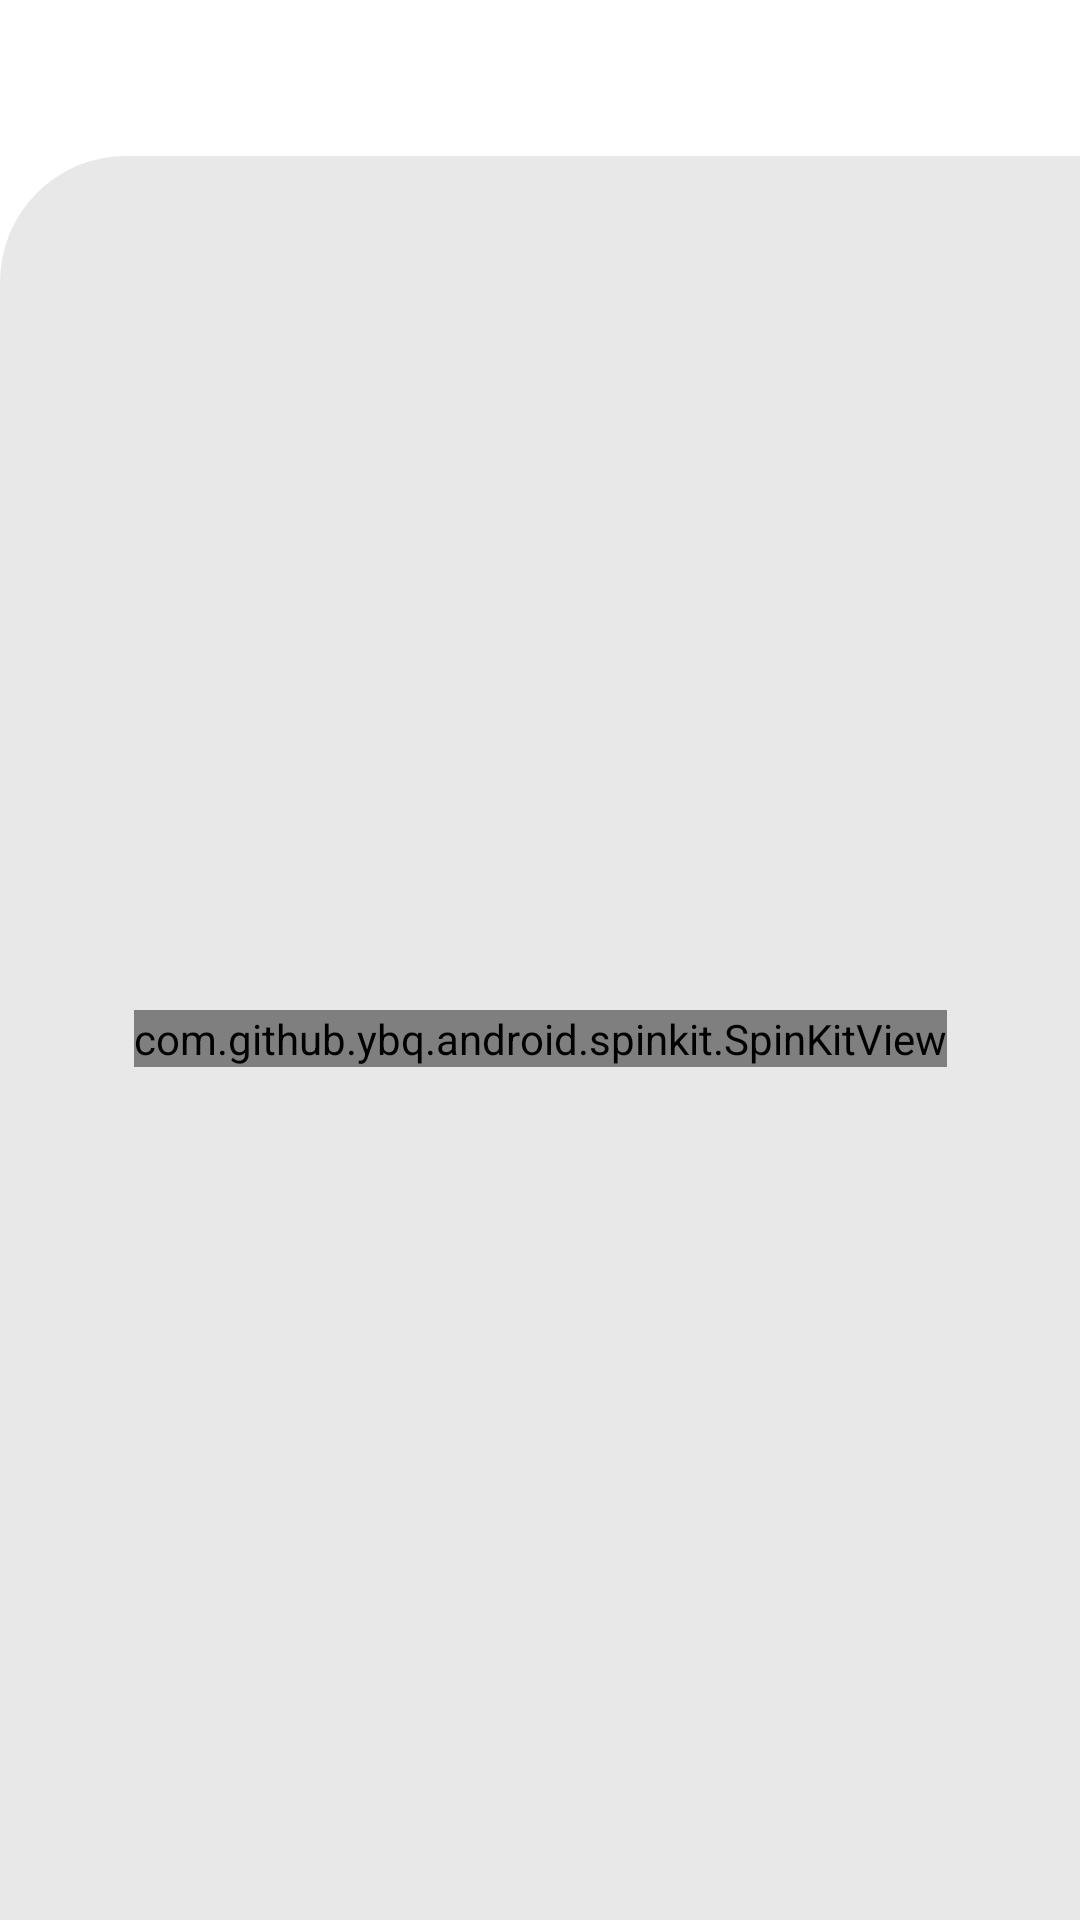

This screen was rendered from an Android layout file. Write that file and the resources it references.
<!-- AndroidManifest.xml: application theme Theme.CryptoCreek -->
<!-- res/layout/fragment_watch_list.xml -->
<?xml version="1.0" encoding="utf-8"?>
<androidx.constraintlayout.widget.ConstraintLayout
    xmlns:android="http://schemas.android.com/apk/res/android"
    xmlns:app="http://schemas.android.com/apk/res-auto"
    xmlns:tools="http://schemas.android.com/tools"
    android:id="@+id/watchListFragment"
    android:layout_width="match_parent"
    android:layout_height="match_parent"
    android:background="@color/recycler_item2">

    <androidx.constraintlayout.widget.ConstraintLayout
        android:id="@+id/constraintLayout5"
        android:layout_width="0dp"
        android:layout_height="0dp"
        android:layout_marginTop="52dp"
        android:background="@drawable/market_content_bg"
        app:layout_constraintBottom_toBottomOf="parent"
        app:layout_constraintEnd_toEndOf="parent"
        app:layout_constraintStart_toStartOf="parent"
        app:layout_constraintTop_toTopOf="parent">

        <androidx.recyclerview.widget.RecyclerView
            android:id="@+id/watchlistRecyclerView"
            android:layout_width="0dp"
            android:layout_height="0dp"
            android:layout_marginStart="8dp"
            android:layout_marginTop="12dp"
            android:orientation="vertical"
            app:layoutManager="androidx.recyclerview.widget.LinearLayoutManager"
            app:layout_constraintBottom_toBottomOf="parent"
            app:layout_constraintEnd_toEndOf="parent"
            app:layout_constraintStart_toStartOf="parent"
            tools:listitem="@layout/currency_item_layout"
            app:layout_constraintTop_toTopOf="parent">

        </androidx.recyclerview.widget.RecyclerView>

        <com.github.ybq.android.spinkit.SpinKitView
            style="@style/SpinKitView.ThreeBounce"
            android:id="@+id/spinKitView"
            android:layout_gravity="center"
            android:layout_height="wrap_content"
            android:layout_width="wrap_content"
            android:visibility="visible"
            app:SpinKit_Color="@color/spinKitColor"
            app:layout_constraintBottom_toBottomOf="parent"
            app:layout_constraintEnd_toEndOf="parent"
            app:layout_constraintStart_toStartOf="parent"
            app:layout_constraintTop_toTopOf="parent" />


        <TextView
            android:id="@+id/emptyTextView"
            android:layout_width="wrap_content"
            android:layout_height="wrap_content"
            android:text="@string/empty_watchlist"
            android:textColor="@color/spinKitColor"
            android:textSize="20sp"
            android:visibility="gone"
            app:layout_constraintBottom_toBottomOf="parent"
            app:layout_constraintEnd_toEndOf="parent"
            app:layout_constraintStart_toStartOf="parent"
            app:layout_constraintTop_toTopOf="parent" />
    </androidx.constraintlayout.widget.ConstraintLayout>

</androidx.constraintlayout.widget.ConstraintLayout>
<!-- res/layout/currency_item_layout.xml (included above) -->
<?xml version="1.0" encoding="utf-8"?>
<androidx.cardview.widget.CardView
    android:id="@+id/currencyCardView"
    android:layout_width="match_parent"
    android:layout_height="wrap_content"
    android:layout_marginStart="8dp"
    android:layout_marginTop="8dp"
    android:layout_marginEnd="8dp"
    android:layout_marginBottom="4dp"
    app:cardBackgroundColor="@color/recycler_item2"
    app:cardCornerRadius="12dp"
    app:cardElevation="8dp"
    xmlns:tools="http://schemas.android.com/tools"
    xmlns:android="http://schemas.android.com/apk/res/android"
    xmlns:app="http://schemas.android.com/apk/res-auto">


        <androidx.constraintlayout.widget.ConstraintLayout
            android:layout_width="match_parent"
            android:layout_height="match_parent"
            android:padding="12dp">

            <ImageView
                android:id="@+id/currencyImageView"
                android:layout_width="38dp"
                android:layout_height="38dp"
                app:layout_constraintBottom_toBottomOf="@+id/currencySymbolTextView"
                app:layout_constraintStart_toStartOf="parent"
                app:layout_constraintTop_toTopOf="@+id/currencyNameTextView"
                tools:srcCompat="@tools:sample/avatars" />

            <TextView
                android:id="@+id/currencyNameTextView"
                android:layout_width="0dp"
                android:layout_height="wrap_content"
                android:layout_marginStart="12dp"
                android:layout_marginEnd="8dp"
                android:textColor="@color/text1"
                android:textSize="14sp"
                android:textStyle="bold"
                app:layout_constraintEnd_toStartOf="@+id/currencyPriceTextView"
                app:layout_constraintStart_toEndOf="@+id/currencyImageView"
                app:layout_constraintTop_toTopOf="parent"
                tools:text="Bitcoin" />

            <TextView
                android:id="@+id/currencySymbolTextView"
                android:layout_width="wrap_content"
                android:layout_height="wrap_content"
                android:layout_marginTop="4dp"
                android:textColor="@color/text1"
                android:textSize="12sp"
                app:layout_constraintStart_toStartOf="@+id/currencyNameTextView"
                app:layout_constraintTop_toBottomOf="@+id/currencyNameTextView"
                tools:text="BTC" />

            <ImageView
                android:id="@+id/currencyChartImageView"
                android:layout_width="90dp"
                android:layout_height="0dp"
                app:layout_constraintBottom_toBottomOf="parent"
                app:layout_constraintEnd_toEndOf="parent"
                app:layout_constraintTop_toTopOf="parent"
                tools:srcCompat="@tools:sample/backgrounds/scenic" />

            <TextView
                android:id="@+id/currencyPriceTextView"
                android:layout_width="wrap_content"
                android:layout_height="wrap_content"
                android:textColor="@color/text1"
                android:textSize="14sp"
                app:layout_constraintBottom_toBottomOf="@+id/currencyNameTextView"
                app:layout_constraintEnd_toEndOf="parent"
                app:layout_constraintHorizontal_bias="0.6"
                app:layout_constraintStart_toStartOf="parent"
                app:layout_constraintTop_toTopOf="@+id/currencyNameTextView"
                tools:text="123.35353" />

            <ImageView
                android:id="@+id/currencyChangeImageView"
                android:layout_width="19dp"
                android:layout_height="21dp"
                app:layout_constraintBottom_toBottomOf="@+id/currencyChangeTextView"
                app:layout_constraintEnd_toStartOf="@+id/currencyChangeTextView"
                app:layout_constraintTop_toTopOf="@+id/currencyChangeTextView"
                tools:srcCompat="@drawable/ic_caret_up" />

            <TextView
                android:id="@+id/currencyChangeTextView"
                android:layout_width="wrap_content"
                android:layout_height="wrap_content"
                android:layout_marginTop="4dp"
                android:textColor="@color/text1"
                android:textSize="12sp"
                app:layout_constraintEnd_toEndOf="@+id/currencyPriceTextView"
                app:layout_constraintStart_toStartOf="@+id/currencyPriceTextView"
                app:layout_constraintTop_toBottomOf="@+id/currencyPriceTextView"
                tools:text="12.45" />

        </androidx.constraintlayout.widget.ConstraintLayout>
    </androidx.cardview.widget.CardView>
<!-- resources referenced by this layout -->
<resources>
  <color name="recycler_item2">@color/white</color>
  <color name="spinKitColor">@color/black</color>
  <color name="text1">@color/black</color>// white
  <!-- drawable market_content_bg (drawable) -->
  <?xml version="1.0" encoding="utf-8"?>
  <shape xmlns:android="http://schemas.android.com/apk/res/android">
      <solid android:color="@color/background" />
      <corners android:topLeftRadius="42dp" />
  </shape>
  <string name="empty_watchlist">Watchlist is empty</string>
  <style name="Theme.CryptoCreek" parent="Base.Theme.CryptoCreek" />
  <color name="white">#FFFFFFFF</color>
  
      // 1st perfect combination
  <color name="black">#FF000000</color>
  <color name="background">#E8E8E8</color>
  <style name="Base.Theme.CryptoCreek" parent="Theme.Material3.DayNight.NoActionBar">
          
          
  
          <item name="android:statusBarColor">@color/statusBarColor</item>
          <item name="fontFamily">@font/nunito_medium</item>
  
          
          <item name="android:windowLightStatusBar">true</item>
  
      </style>
  <color name="statusBarColor">@color/background</color>
</resources>
